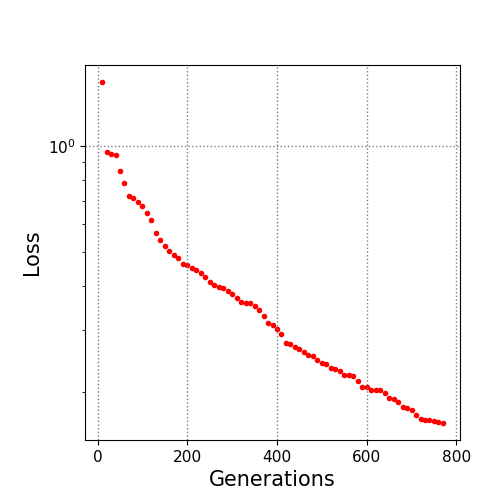

The table this chart was drawn from, first rows:
10.0, 1.520098
20.0, 0.96
30.0, 0.9481
40.0, 0.9466
50.0, 0.8524
60.0, 0.7861
70.0, 0.7209
80.0, 0.7119
90.0, 0.6936
100.0, 0.6755
110.0, 0.6442
120.0, 0.6159
130.0, 0.567
140.0, 0.542
150.0, 0.5192
160.0, 0.5054
170.0, 0.491
180.0, 0.4801
190.0, 0.4623
200.0, 0.4613
210.0, 0.4515
220.0, 0.4466
230.0, 0.4352
240.0, 0.4241
250.0, 0.4124
260.0, 0.4025
270.0, 0.3985
280.0, 0.3971
290.0, 0.3889
300.0, 0.3809
310.0, 0.3702
320.0, 0.3604
330.0, 0.3597
340.0, 0.3592
350.0, 0.3525
360.0, 0.3438
370.0, 0.3301
380.0, 0.3155
390.0, 0.3109
400.0, 0.3029
410.0, 0.2928
420.0, 0.2764
430.0, 0.2751
440.0, 0.2697
450.0, 0.2658
460.0, 0.2602
470.0, 0.2557
480.0, 0.2539
490.0, 0.248
500.0, 0.2422
510.0, 0.2415
520.0, 0.2344
530.0, 0.2329
540.0, 0.2295
550.0, 0.2248
560.0, 0.2237
570.0, 0.2229
580.0, 0.2162
590.0, 0.2072
600.0, 0.207
610.0, 0.2038
... 16 more rows
